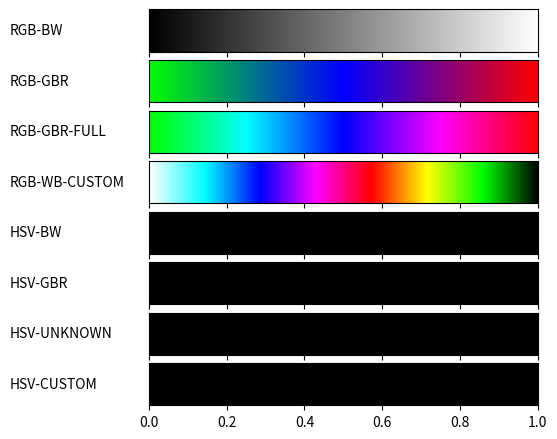

The matplotlib source for this figure:
    #   @@@@@@@@@@@@@@@@@@@@@@@@@@@@@@@@@@@@@@   #
#   ~~~~~~~~~~~~~~~~~~~~~~~~~~~~~~~~~~~~~    #
#            PYTHON COLORS EXERCISE          #
#   ~~~~~~~~~~~~~~~~~~~~~~~~~~~~~~~~~~~~~    #
#         author: Piotr Ptak (poe)           #
#   ~~~~~~~~~~~~~~~~~~~~~~~~~~~~~~~~~~~~~    #
#   @@@@@@@@@@@@@@@@@@@@@@@@@@@@@@@@@@@@@@   #

#!/usr/bin/env python
# -*- coding: utf-8 -*-
from __future__ import division             # Division in Python 2.7
import matplotlib
matplotlib.use('Agg')                       # So that we can render files without GUI
import matplotlib.pyplot as plt
from matplotlib import rc
import numpy as np

from matplotlib import colors

def plot_color_gradients(gradients, names):
    # For pretty latex fonts (commented out, because it does not work on some machines)
    #rc('text', usetex=True)
    #rc('font', family='serif', serif=['Times'], size=10)
    rc('legend', fontsize=10)

    column_width_pt = 400         # Show in latex using \the\linewidth
    pt_per_inch = 72
    size = column_width_pt / pt_per_inch

    fig, axes = plt.subplots(nrows=len(gradients), sharex=True, figsize=(size, 0.75 * size))
    fig.subplots_adjust(top=1.00, bottom=0.05, left=0.25, right=0.95)


    for ax, gradient, name in zip(axes, gradients, names):
        # Create image with two lines and draw gradient on it
        img = np.zeros((2, 1024, 3))
        for i, v in enumerate(np.linspace(0, 1, 1024)):
            img[:, i] = gradient(v)

        im = ax.imshow(img, aspect='auto')
        im.set_extent([0, 1, 0, 1])
        ax.yaxis.set_visible(False)

        pos = list(ax.get_position().bounds)
        x_text = pos[0] - 0.25
        y_text = pos[1] + pos[3]/2.
        fig.text(x_text, y_text, name, va='center', ha='left', fontsize=10)

    fig.savefig('my-gradients.pdf')

def hsv2rgb(h, s, v):
    #TODO
    return (h, s, v)

#~~~~~~~~~~~~~~~~~~
#black -(1)-> white
#just pass the value to each of the values r, g, b
def gradient_rgb_bw(v):
    return (v, v, v)

#~~~~~~~~~~~~~~~~~~~~~~~~~~~~~~~~~~~~~~~~~~~~
#green -(1)-> blue -(2)-> red (shortest path)
#the road consists of two parts:
# (1):
# ~ increase blue value
# ~ decrease green value
# (2):
# ~ incraese red value
# ~ decrease blue value
def gradient_rgb_gbr(v):
    g=0
    r=0
    b=0
    if v <= 0.5:            #(1)
        g = max(1 - v*2, 0)
        b = v*2
    elif v > 0.5:           #(2)
        r = max(v*2 - 1, 0)
        b = 2 - v*2

    return (r, g, b)

#~~~~~~~~~~~~~~~~~~~~~~~~~~~~~~~~~~~~~~~~~~~~~~~~~~~~~~~
#green -(1)-> cyan -(2)-> blue -(3)-> magenta -(4)-> red
#the road consists of four parts:
# (1):
# ~ increase blue value
# (2):
# ~ decrease green value
# (3):
# ~ increase red value
# (4):
# ~ decrease blue value
def gradient_rgb_gbr_full(v):
    g=0
    r=0
    b=0
    if v <= 0.25:               #(1)
        g = 1
        b = v*4
    elif v <= 0.5:              #(2)
        b = 1
        g = max(2 - v*4, 0)
    elif v <= 0.75:             #(3)
        b = 1
        r = max(v*4 - 2, 0)
    else:                       #(4)
        r = 1
        b = max(4 - 4*v, 0)

    return (r, g, b)

#~~~~~~~~~~~~~~~~~~~~~~~~~~~~~~~~~~~~~~~~~~~~~~~~~~~~~~~~~~~~~~~~~~~~~~~~~~~~~~~~~~~~~~~~~~~~~~~
#custom road from white to black (with all colors inbetween)
#white -(1)-> cyan -(2)-> blue -(3)-> magenta -(4)-> red -(5)-> yellow -(6)-> green -(7)-> black
#the road consists of seven parts. The idea is the same as in previous function (except we have more roads to complete now)
def gradient_rgb_wb_custom(v):
    g=0
    r=0
    b=0
    if v <= 1/7:                #(1)
        r = max(1 - v*7, 0)
        g = 1
        b = 1
    elif v <= 2/7:              #(2)
        r = 0
        g = max(2 - v*7, 0)
        b = 1
    elif v <= 3/7:              #(3)
        r = max(-2 + v*7, 0)
        g = 0
        b = 1
    elif v <= 4/7:              #(4)
        r = 1
        g = 0
        b = max(4 - v*7, 0)
    elif v <= 5/7:              #(5)
        r = 1
        g = max(-4 + v*7, 0)
        b = 0
    elif v <= 6/7:              #(6)
        r = max(6 - v*7, 0)
        g = 1
        b = 0
    else:                       #(7)
        r = 0
        g = max(7 - v*7, 0)
        b = 0
    return (r, g, b)

def gradient_hsv_bw(v):
    #TODO
    return hsv2rgb(0, 0, 0)

def gradient_hsv_gbr(v):
    #TODO
    return hsv2rgb(0, 0, 0)

def gradient_hsv_unknown(v):
    #TODO
    return hsv2rgb(0, 0, 0)

def gradient_hsv_custom(v):
    #TODO
    return hsv2rgb(0, 0, 0)

if __name__ == '__main__':
    def toname(g):
        return g.__name__.replace('gradient_', '').replace('_', '-').upper()
    gradients = (gradient_rgb_bw, gradient_rgb_gbr, gradient_rgb_gbr_full, gradient_rgb_wb_custom,
                 gradient_hsv_bw, gradient_hsv_gbr, gradient_hsv_unknown, gradient_hsv_custom)

    plot_color_gradients(gradients, [toname(g) for g in gradients])
